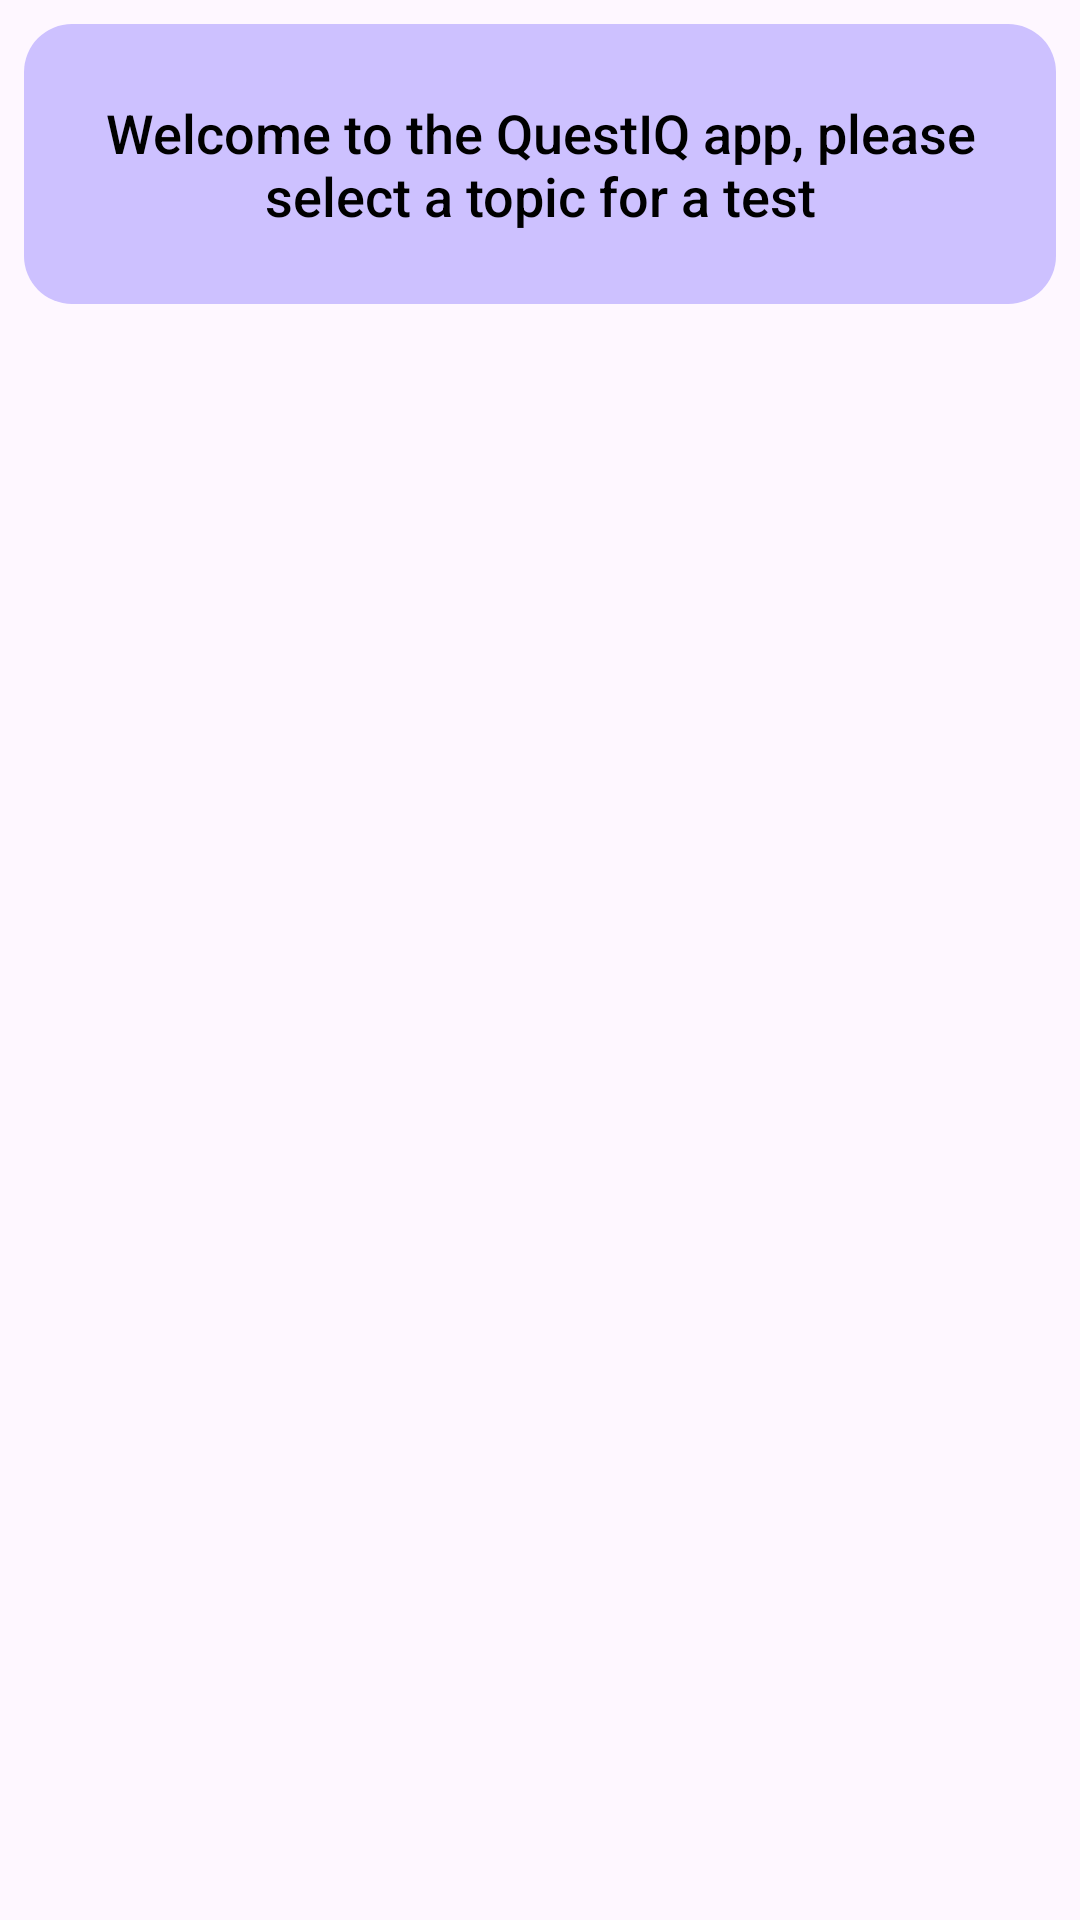

Write the Android layout XML for this screen, with the resource values it uses.
<!-- AndroidManifest.xml: application theme Theme.QuestApp -->
<!-- res/layout/fragment_category_selection.xml -->
<?xml version="1.0" encoding="utf-8"?>
<androidx.constraintlayout.widget.ConstraintLayout
    xmlns:android="http://schemas.android.com/apk/res/android"
    xmlns:app="http://schemas.android.com/apk/res-auto"
    android:layout_width="match_parent"
    android:layout_height="match_parent">

    <TextView
        android:id="@+id/title_text"
        android:layout_width="0dp"
        android:layout_height="wrap_content"
        android:text="@string/title_for_app"
        android:layout_margin="8dp"
        android:textSize="18sp"
        android:textColor="#000000"
        android:gravity="center"
        android:padding="24dp"
        android:fontFamily="sans-serif-medium"
        android:textAlignment="center"
        app:layout_constraintTop_toTopOf="parent"
        app:layout_constraintStart_toStartOf="parent"
        app:layout_constraintEnd_toEndOf="parent"
        android:background="@drawable/rounded"/>

    <androidx.recyclerview.widget.RecyclerView
        android:id="@+id/categories_recycler_view"
        android:layout_width="0dp"
        android:layout_height="0dp"
        app:layout_constraintTop_toBottomOf="@id/title_text"
        app:layout_constraintStart_toStartOf="parent"
        app:layout_constraintEnd_toEndOf="parent"
        app:layout_constraintBottom_toBottomOf="parent"
        app:layoutManager="androidx.recyclerview.widget.LinearLayoutManager"/>

</androidx.constraintlayout.widget.ConstraintLayout>
<!-- resources referenced by this layout -->
<resources>
  <!-- drawable rounded (drawable) -->
  <?xml version="1.0" encoding="utf-8"?>
  <shape xmlns:android="http://schemas.android.com/apk/res/android">
      <solid android:color="@color/gamma" />
      <corners android:radius="16dp" />
      <padding android:left="16dp" android:right="16dp" android:top="16dp" android:bottom="16dp"/> 
  </shape>
  <string name="title_for_app">Welcome to the QuestIQ app, please select a topic for a test</string>
  <style name="Theme.QuestApp" parent="Base.Theme.QuestApp" />
  <color name="gamma">#CDC1FF</color>
  <style name="Base.Theme.QuestApp" parent="Theme.Material3.DayNight.NoActionBar">
          
          
      </style>
</resources>
